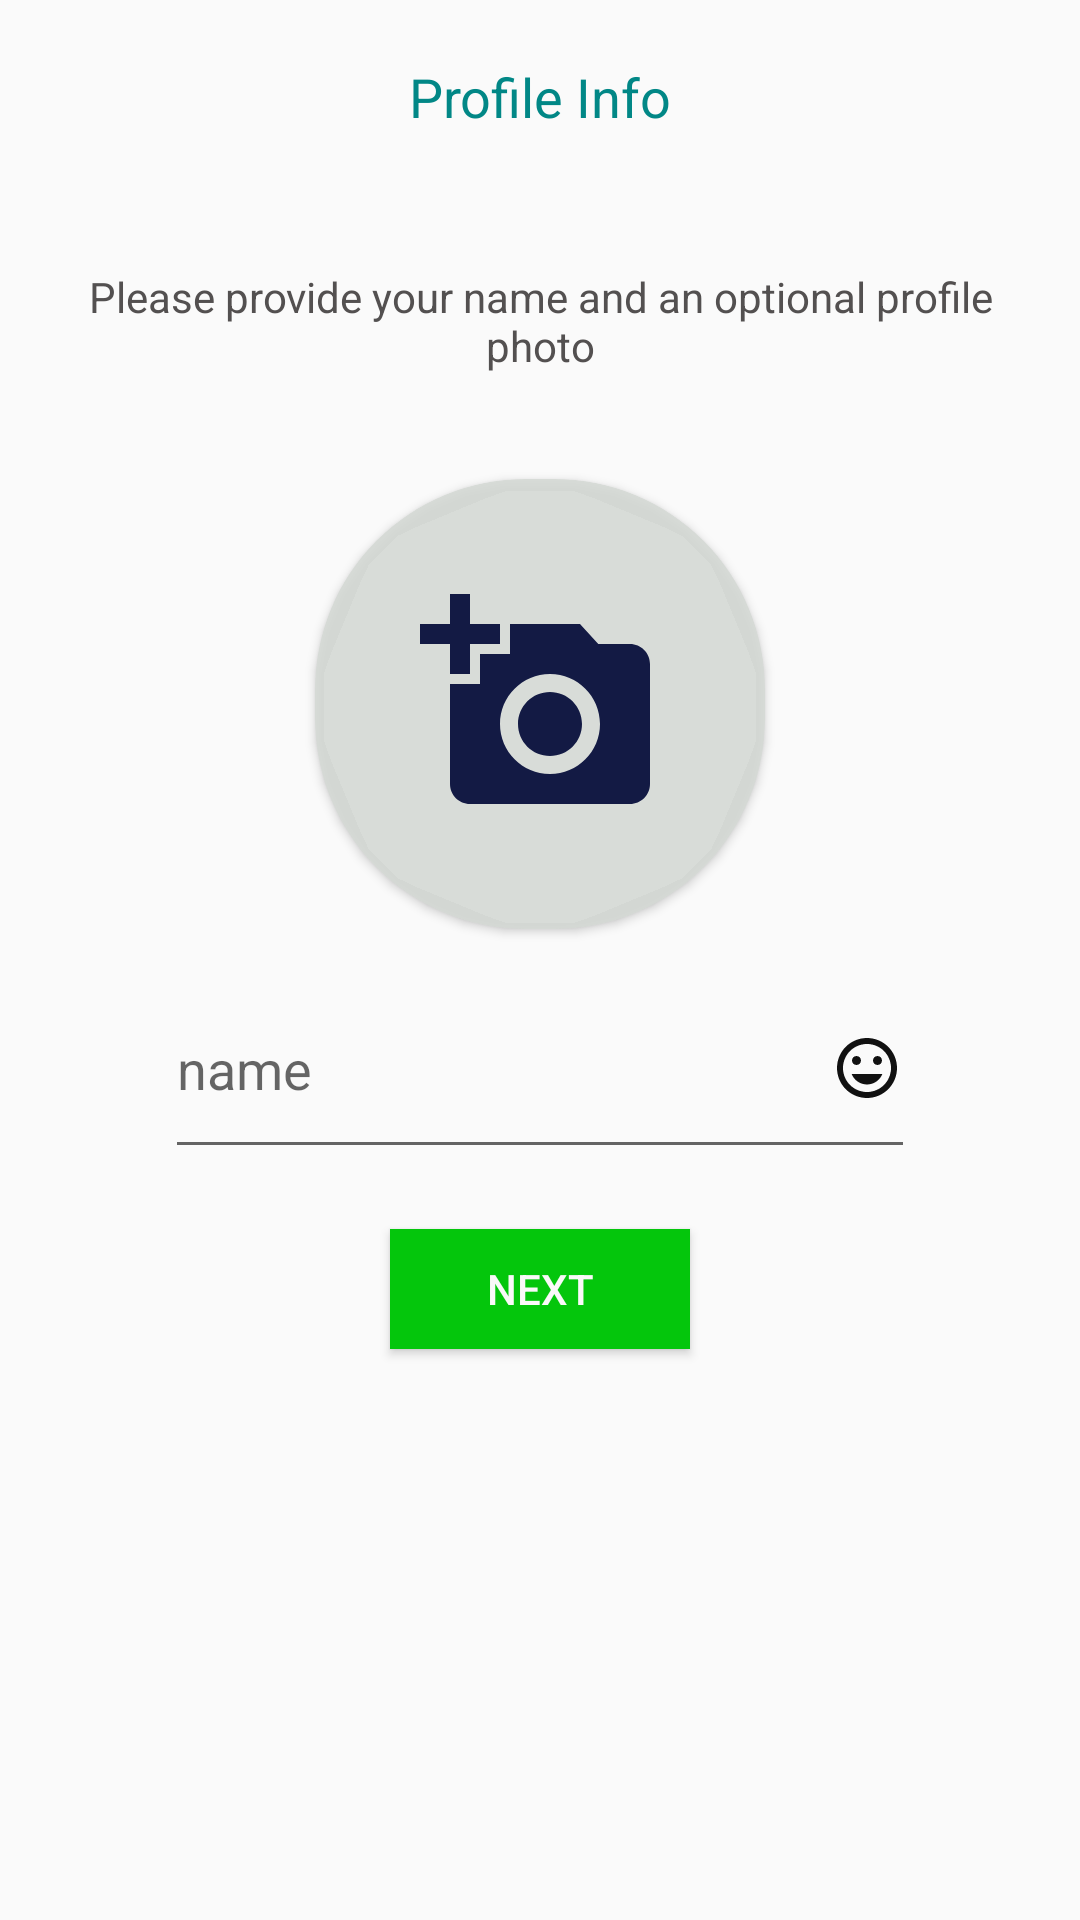

Android layout source for this screen:
<!-- AndroidManifest.xml: application theme Theme.GBWhatsApp -->
<!-- res/layout/activity_profile_viewer.xml -->
<?xml version="1.0" encoding="utf-8"?>
<LinearLayout xmlns:android="http://schemas.android.com/apk/res/android"
    xmlns:app="http://schemas.android.com/apk/res-auto"
    xmlns:tools="http://schemas.android.com/tools"
    android:layout_width="match_parent"
    android:layout_height="match_parent"
    android:layout_centerHorizontal="true"
    android:layout_gravity="center"
    android:orientation="vertical"
    tools:context=".profileViewer">

    <TextView
        android:layout_width="match_parent"
        android:layout_height="wrap_content"
        android:text="Profile Info"
        android:textAlignment="center"
        android:layout_margin="20dp"
        android:textColor="@color/teal_700"
        android:textSize="18sp"
        />
    <TextView
        android:layout_width="match_parent"
        android:layout_height="wrap_content"
        android:text="Please provide your name and an optional profile photo"
        android:textAlignment="center"
        android:textColor="#535050"
        android:textSize="14sp"
        android:layout_margin="25dp"
        />

    <androidx.cardview.widget.CardView
        android:layout_width="150dp"
        android:layout_height="150dp"
        android:layout_gravity="center"
        android:layout_margin="10dp"
        app:cardBackgroundColor="#E1D5DAD5"
        app:cardCornerRadius="70dp"

        >
        <ImageView
            android:id="@+id/profile"
            android:layout_width="80dp"
            android:layout_height="80dp"
            android:outlineAmbientShadowColor="#3F424E"
            android:layout_gravity="center"
            android:scaleType="centerCrop"
            android:background="@drawable/ic_baseline_add_a_photo_24"
            >


        </ImageView>


    </androidx.cardview.widget.CardView>
    <EditText
        android:layout_width="250dp"
        android:layout_height="70dp"
        android:layout_gravity="center"
        android:hint="name"
        android:drawableRight="@drawable/ic_baseline_insert_emoticon_24"


        />
    <Button
        android:id="@+id/verifyCode"
        android:layout_width="100dp"
        android:layout_height="40dp"
        android:textColor="#FAF9F9"
        android:text="Next"
        android:layout_gravity="center"
        android:layout_margin="20dp"
        android:background="#04C60C"



        />


</LinearLayout>
<!-- resources referenced by this layout -->
<resources>
  <!-- drawable ic_baseline_add_a_photo_24 (drawable-v24) -->
  <vector android:height="24dp" android:tint="#131A44"
      android:viewportHeight="24" android:viewportWidth="24"
      android:width="24dp" xmlns:android="http://schemas.android.com/apk/res/android">
      <path android:fillColor="@android:color/white" android:pathData="M3,4V1h2v3h3v2H5v3H3V6H0V4H3zM6,10V7h3V4h7l1.83,2H21c1.1,0 2,0.9 2,2v12c0,1.1 -0.9,2 -2,2H5c-1.1,0 -2,-0.9 -2,-2V10H6zM13,19c2.76,0 5,-2.24 5,-5s-2.24,-5 -5,-5s-5,2.24 -5,5S10.24,19 13,19zM9.8,14c0,1.77 1.43,3.2 3.2,3.2s3.2,-1.43 3.2,-3.2s-1.43,-3.2 -3.2,-3.2S9.8,12.23 9.8,14z"/>
  </vector>
  <!-- drawable ic_baseline_insert_emoticon_24 (drawable-v24) -->
  <vector android:height="24dp" android:tint="#111111"
      android:viewportHeight="24" android:viewportWidth="24"
      android:width="24dp" xmlns:android="http://schemas.android.com/apk/res/android">
      <path android:fillColor="@android:color/white" android:pathData="M11.99,2C6.47,2 2,6.48 2,12s4.47,10 9.99,10C17.52,22 22,17.52 22,12S17.52,2 11.99,2zM12,20c-4.42,0 -8,-3.58 -8,-8s3.58,-8 8,-8 8,3.58 8,8 -3.58,8 -8,8zM15.5,11c0.83,0 1.5,-0.67 1.5,-1.5S16.33,8 15.5,8 14,8.67 14,9.5s0.67,1.5 1.5,1.5zM8.5,11c0.83,0 1.5,-0.67 1.5,-1.5S9.33,8 8.5,8 7,8.67 7,9.5 7.67,11 8.5,11zM12,17.5c2.33,0 4.31,-1.46 5.11,-3.5L6.89,14c0.8,2.04 2.78,3.5 5.11,3.5z"/>
  </vector>
  <style name="Theme.GBWhatsApp" parent="Theme.AppCompat.Light.NoActionBar">
          
          <item name="colorPrimary">@color/teal_700</item>
          <item name="colorPrimaryVariant">@color/teal_700</item>
          <item name="colorOnPrimary">@color/white</item>
          
          <item name="colorSecondary">@color/teal_200</item>
          <item name="colorSecondaryVariant">@color/teal_700</item>
          <item name="colorOnSecondary">@color/black</item>
          
          <item name="android:statusBarColor" tools:targetApi="l">?attr/colorPrimaryVariant</item>
          
      </style>
  <!-- not gathered from this repository: default colours our renderer supplied (Android Studio template values) -->
  <color name="teal_200">#FF03DAC5</color>
  <color name="teal_700">#FF018786</color>
  <color name="black">#FF000000</color>
  <color name="white">#FFFFFFFF</color>
</resources>
